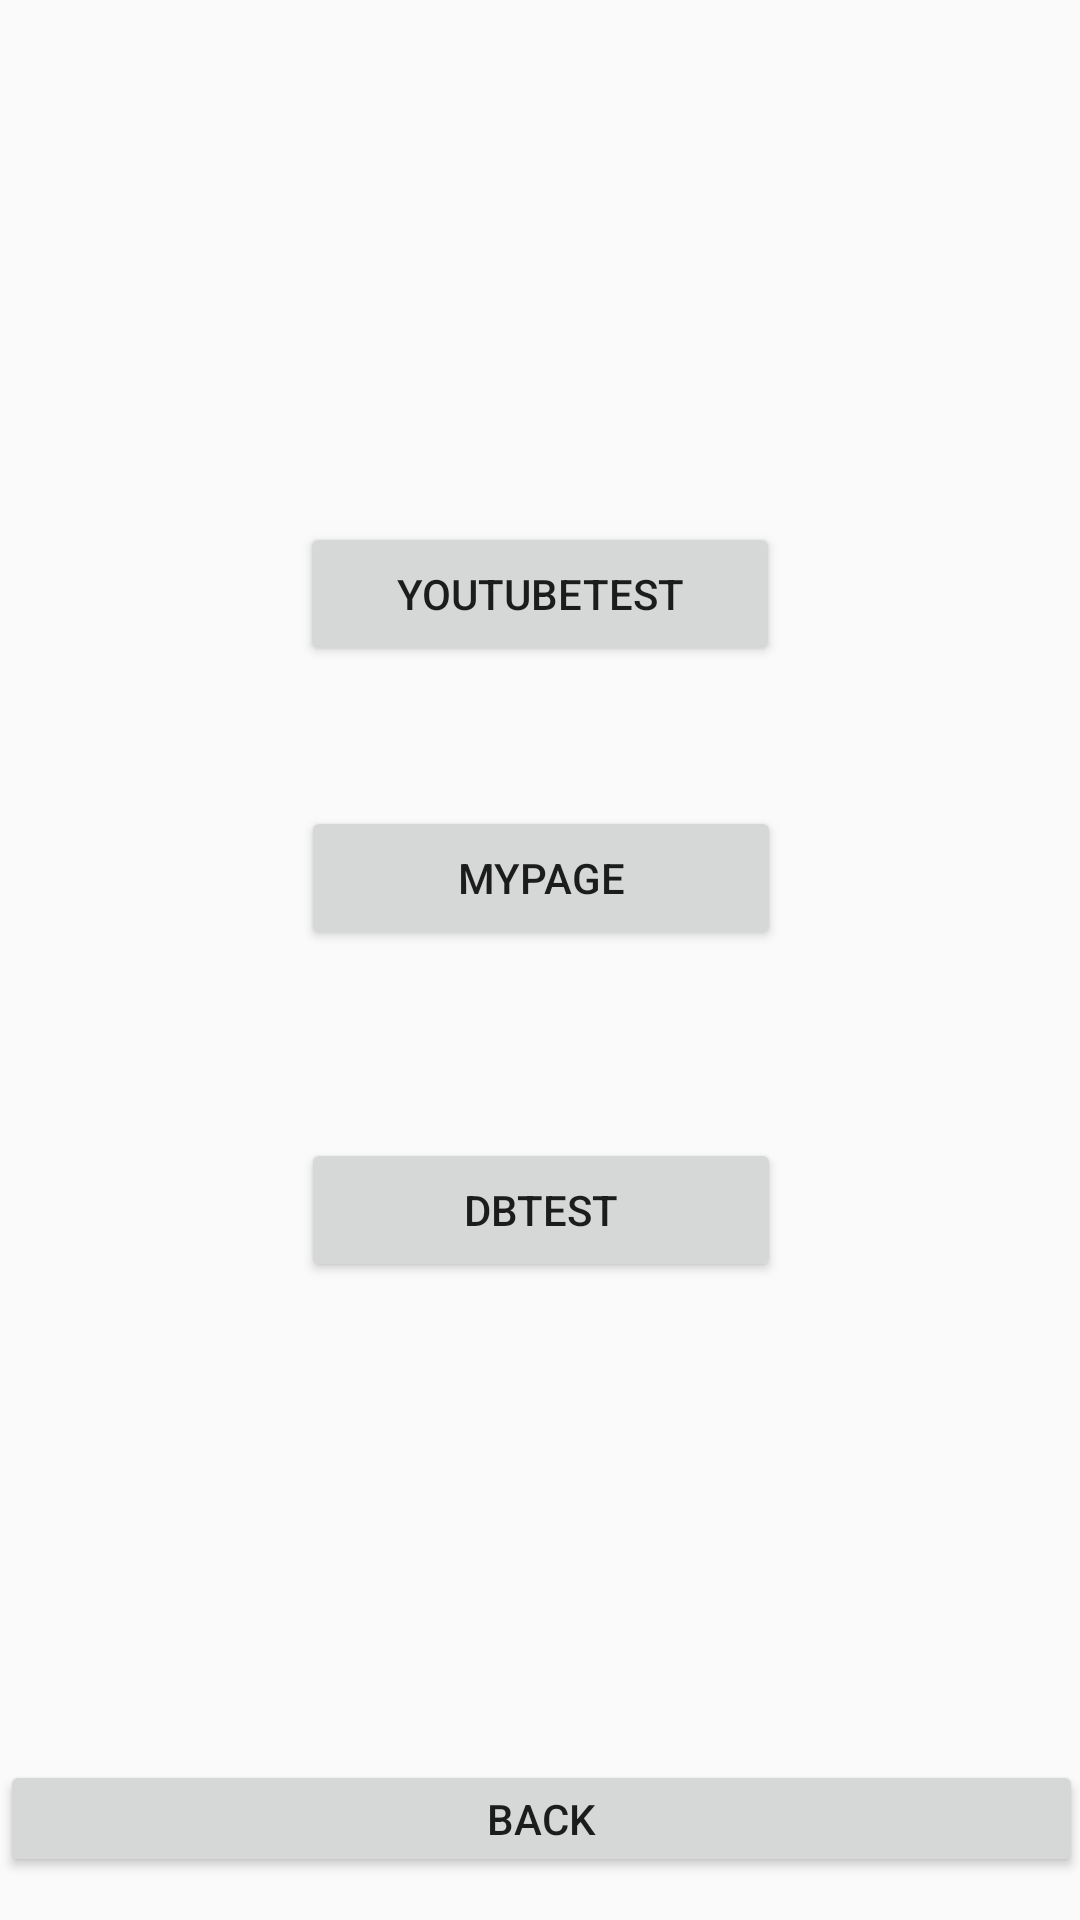

Here is an Android app screen rendered from its layout file. Give the layout XML and the strings, colors and styles it references.
<!-- AndroidManifest.xml: application theme AppTheme -->
<!-- res/layout/activity_jaewon.xml -->
<?xml version="1.0" encoding="utf-8"?>
<LinearLayout xmlns:android="http://schemas.android.com/apk/res/android"
    xmlns:app="http://schemas.android.com/apk/res-auto"
    xmlns:tools="http://schemas.android.com/tools"
    android:orientation="vertical" android:layout_width="match_parent"
    android:layout_height="match_parent">

    <androidx.constraintlayout.widget.ConstraintLayout
        android:layout_width="match_parent"
        android:layout_height="match_parent">

        <Button
            android:id="@+id/backbutton2"
            android:layout_width="361dp"
            android:layout_height="39dp"
            android:onClick="onBackButtonClicked"
            android:text="Back"
            app:layout_constraintBottom_toBottomOf="parent"
            app:layout_constraintEnd_toEndOf="parent"
            app:layout_constraintHorizontal_bias="0.498"
            app:layout_constraintStart_toStartOf="parent"
            app:layout_constraintTop_toTopOf="parent"
            app:layout_constraintVertical_bias="0.976" />

        <Button
            android:id="@+id/youtubeTestBtn"
            android:layout_width="160dp"
            android:layout_height="48dp"
            android:text="YouTubeTest"
            app:layout_constraintBottom_toBottomOf="parent"
            app:layout_constraintEnd_toEndOf="parent"
            app:layout_constraintStart_toStartOf="parent"
            app:layout_constraintTop_toTopOf="parent"
            app:layout_constraintVertical_bias="0.294" />

        <Button
            android:id="@+id/dbTestBtn"
            android:layout_width="160dp"
            android:layout_height="48dp"
            android:text="DBTest"
            app:layout_constraintBottom_toBottomOf="parent"
            app:layout_constraintEnd_toEndOf="parent"
            app:layout_constraintHorizontal_bias="0.501"
            app:layout_constraintStart_toStartOf="parent"
            app:layout_constraintTop_toTopOf="parent"
            app:layout_constraintVertical_bias="0.641" />

        <Button
            android:id="@+id/myPageBtn"
            android:layout_width="160dp"
            android:layout_height="48dp"
            android:text="myPage"
            app:layout_constraintBottom_toBottomOf="parent"
            app:layout_constraintEnd_toEndOf="parent"
            app:layout_constraintHorizontal_bias="0.501"
            app:layout_constraintStart_toStartOf="parent"
            app:layout_constraintTop_toTopOf="parent"
            app:layout_constraintVertical_bias="0.454" />


    </androidx.constraintlayout.widget.ConstraintLayout>
</LinearLayout>
<!-- resources referenced by this layout -->
<resources>
  <style name="AppTheme" parent="Theme.AppCompat.Light.DarkActionBar">
          
          <item name="colorPrimary">@color/colorPrimary</item>
          <item name="colorPrimaryDark">@color/colorPrimaryDark</item>
          <item name="colorAccent">@color/colorPrimaryDark</item>
      </style>
  <color name="colorPrimary">#ff9800</color>
  <color name="colorPrimaryDark">#F57C0D</color>
</resources>
